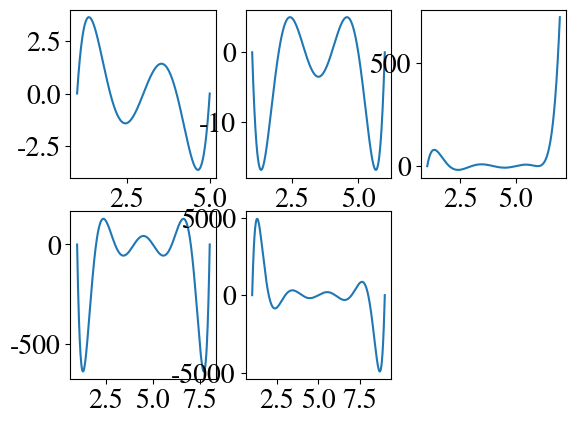

Python code for this plot:
import numpy as np
import pandas as pd
import matplotlib.pyplot as plt
from itertools import chain
plt.rcParams.update({"font.family": "STIXGeneral",
                     "font.size": 20,
                     "mathtext.fontset": "cm"})

def aly(x,z):
    n = len(x)
    fx = np.ones_like(z, dtype=np.float64)
    for i in range(n):
        fx *= z-x[i]
    return fx

x1=np.array([1,2,3,4,5])
x2=np.array([1,2,3,4,5,6])
x3=np.array([1,2,3,4,5,6,6])
x4=np.array([1,2,3,4,5,6,7,8])
x5=np.array([1,2,3,4,5,6,7,8,9])


z1=np.arange(1,5+0.01,0.01)
z2=np.arange(1,6+0.01,0.01)
z3=np.arange(1,7+0.01,0.01)
z4=np.arange(1,8+0.01,0.01)
z5=np.arange(1,9+0.01,0.01)

y1=aly(x1,z1)
y2=aly(x2,z2)
y3=aly(x3,z3)
y4=aly(x4,z4)
y5=aly(x5,z5)

fig=plt.figure(1)
ax1=fig.add_subplot(2,3,1)
ax2=fig.add_subplot(2,3,2)
ax3=fig.add_subplot(2,3,3)
ax4=fig.add_subplot(2,3,4)
ax5=fig.add_subplot(2,3,5)


ax1.plot(z1,y1)
ax2.plot(z2,y2)
ax3.plot(z3,y3)
ax4.plot(z4,y4)
ax5.plot(z5,y5)
plt.show()
